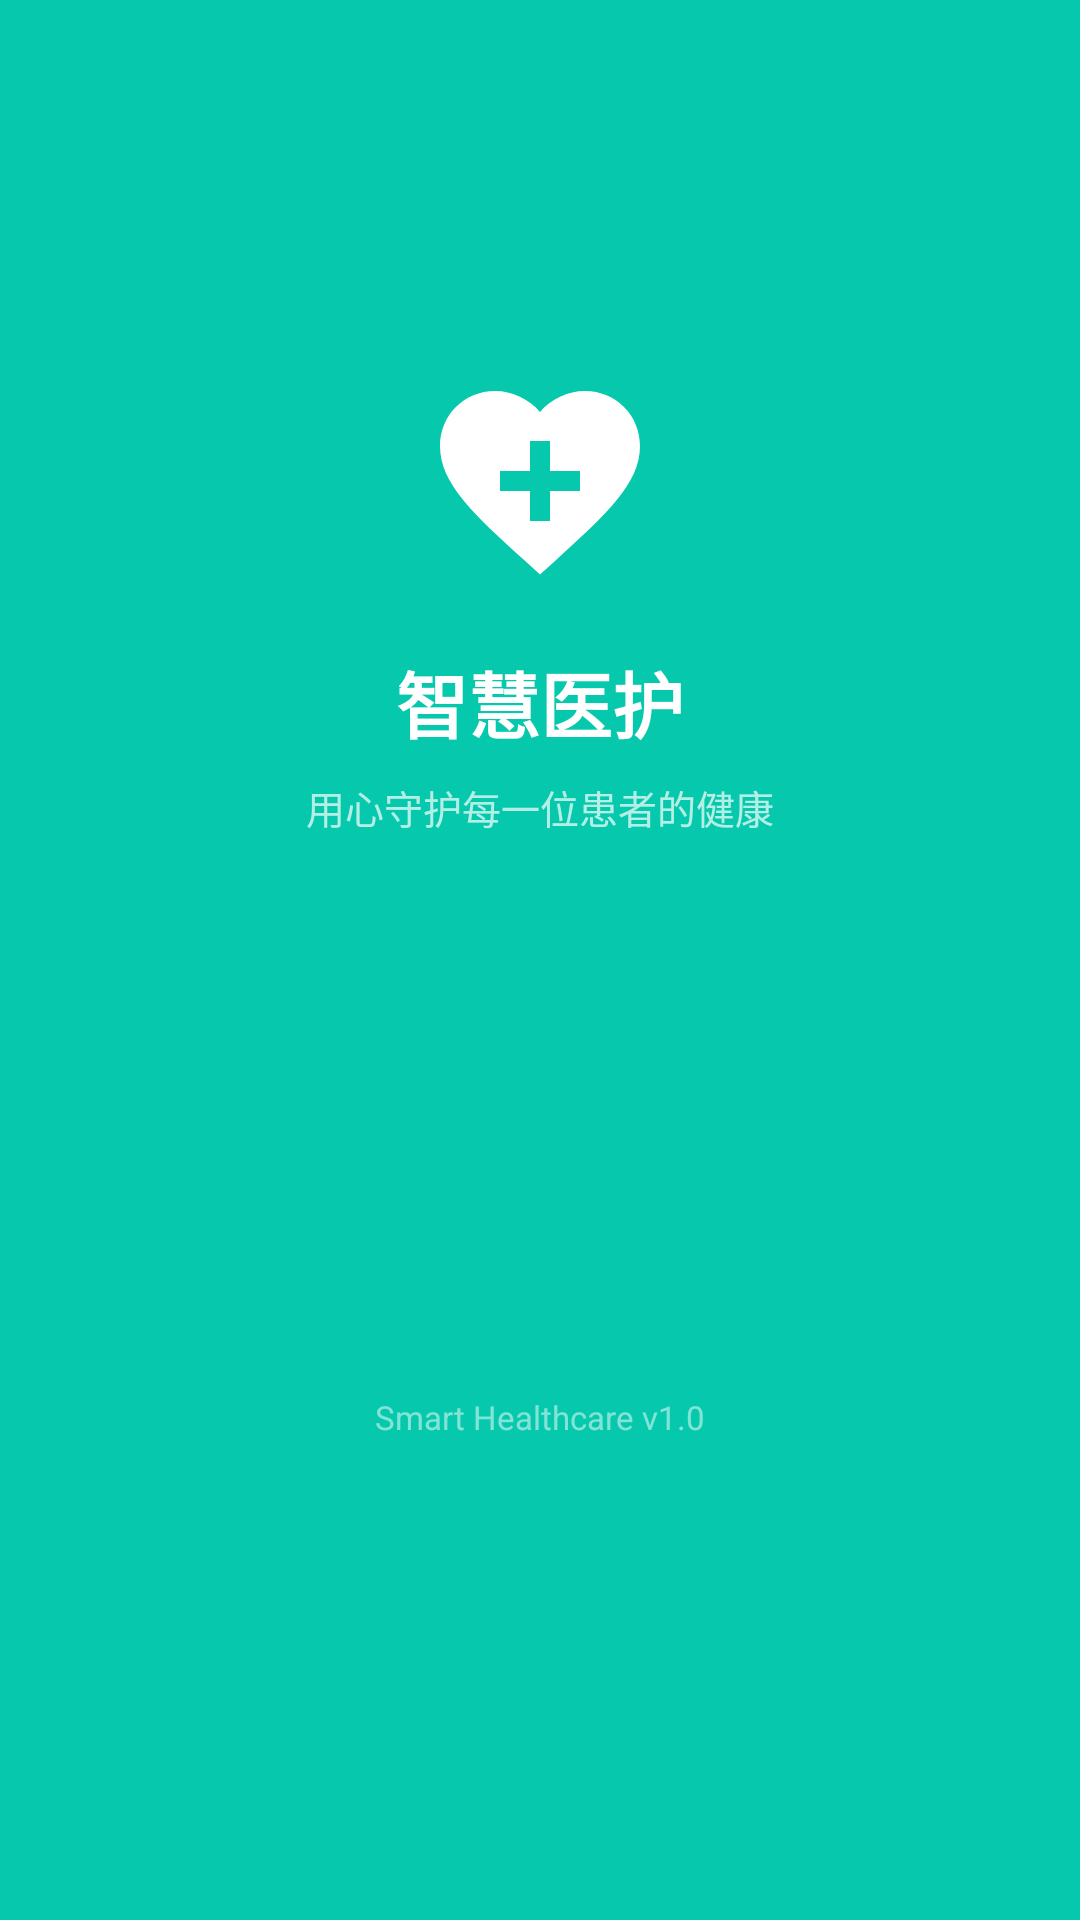

Android layout source for this screen:
<!-- AndroidManifest.xml: activity theme Theme.SmartHealthcare.Splash -->
<!-- res/layout/activity_splash.xml -->
<?xml version="1.0" encoding="utf-8"?>
<RelativeLayout xmlns:android="http://schemas.android.com/apk/res/android"
    android:layout_width="match_parent"
    android:layout_height="match_parent"
    android:background="@color/primary"
    android:gravity="center">

    <LinearLayout
        android:layout_width="wrap_content"
        android:layout_height="wrap_content"
        android:layout_centerInParent="true"
        android:gravity="center"
        android:orientation="vertical">

        <ImageView
            android:layout_width="80dp"
            android:layout_height="80dp"
            android:src="@drawable/ic_app_logo"
            android:contentDescription="@string/app_name" />

        <TextView
            android:layout_width="wrap_content"
            android:layout_height="wrap_content"
            android:layout_marginTop="16dp"
            android:text="@string/app_name"
            android:textColor="@color/white"
            android:textSize="24sp"
            android:textStyle="bold" />

        <TextView
            android:layout_width="wrap_content"
            android:layout_height="wrap_content"
            android:layout_marginTop="8dp"
            android:text="用心守护每一位患者的健康"
            android:textColor="#B3FFFFFF"
            android:textSize="13sp" />

    </LinearLayout>

    <TextView
        android:layout_width="wrap_content"
        android:layout_height="wrap_content"
        android:layout_alignParentBottom="true"
        android:layout_centerHorizontal="true"
        android:layout_marginBottom="40dp"
        android:text="Smart Healthcare v1.0"
        android:textColor="#80FFFFFF"
        android:textSize="11sp" />

</RelativeLayout>
<!-- resources referenced by this layout -->
<resources>
  <color name="primary">#FF05C8AC</color>
  <color name="white">#FFFFFFFF</color>
  <!-- drawable ic_app_logo (drawable) -->
  <?xml version="1.0" encoding="utf-8"?>
  <vector xmlns:android="http://schemas.android.com/apk/res/android"
      android:width="80dp"
      android:height="80dp"
      android:viewportWidth="24"
      android:viewportHeight="24">
  
      
      <path
          android:fillColor="#FFFFFF"
          android:pathData="M12,21.35l-1.45,-1.32C5.4,15.36 2,12.28 2,8.5 2,5.42 4.42,3 7.5,3c1.74,0 3.41,0.81 4.5,2.09C13.09,3.81 14.76,3 16.5,3 19.58,3 22,5.42 22,8.5c0,3.78 -3.4,6.86 -8.55,11.54L12,21.35z" />
  
      
      <path
          android:fillColor="#05C8AC"
          android:pathData="M11,8h2v3h3v2h-3v3h-2v-3H8v-2h3z" />
  </vector>
  <string name="app_name">智慧医护</string>
  <style name="Theme.SmartHealthcare.Splash" parent="Theme.MaterialComponents.Light.NoActionBar">
          <item name="colorPrimary">@color/primary</item>
          <item name="colorPrimaryDark">@color/primary_dark</item>
          <item name="android:statusBarColor">@color/primary</item>
          <item name="android:windowBackground">@color/primary</item>
          <item name="android:windowFullscreen">true</item>
      </style>
  <color name="primary_dark">#FF00A28E</color>
</resources>
